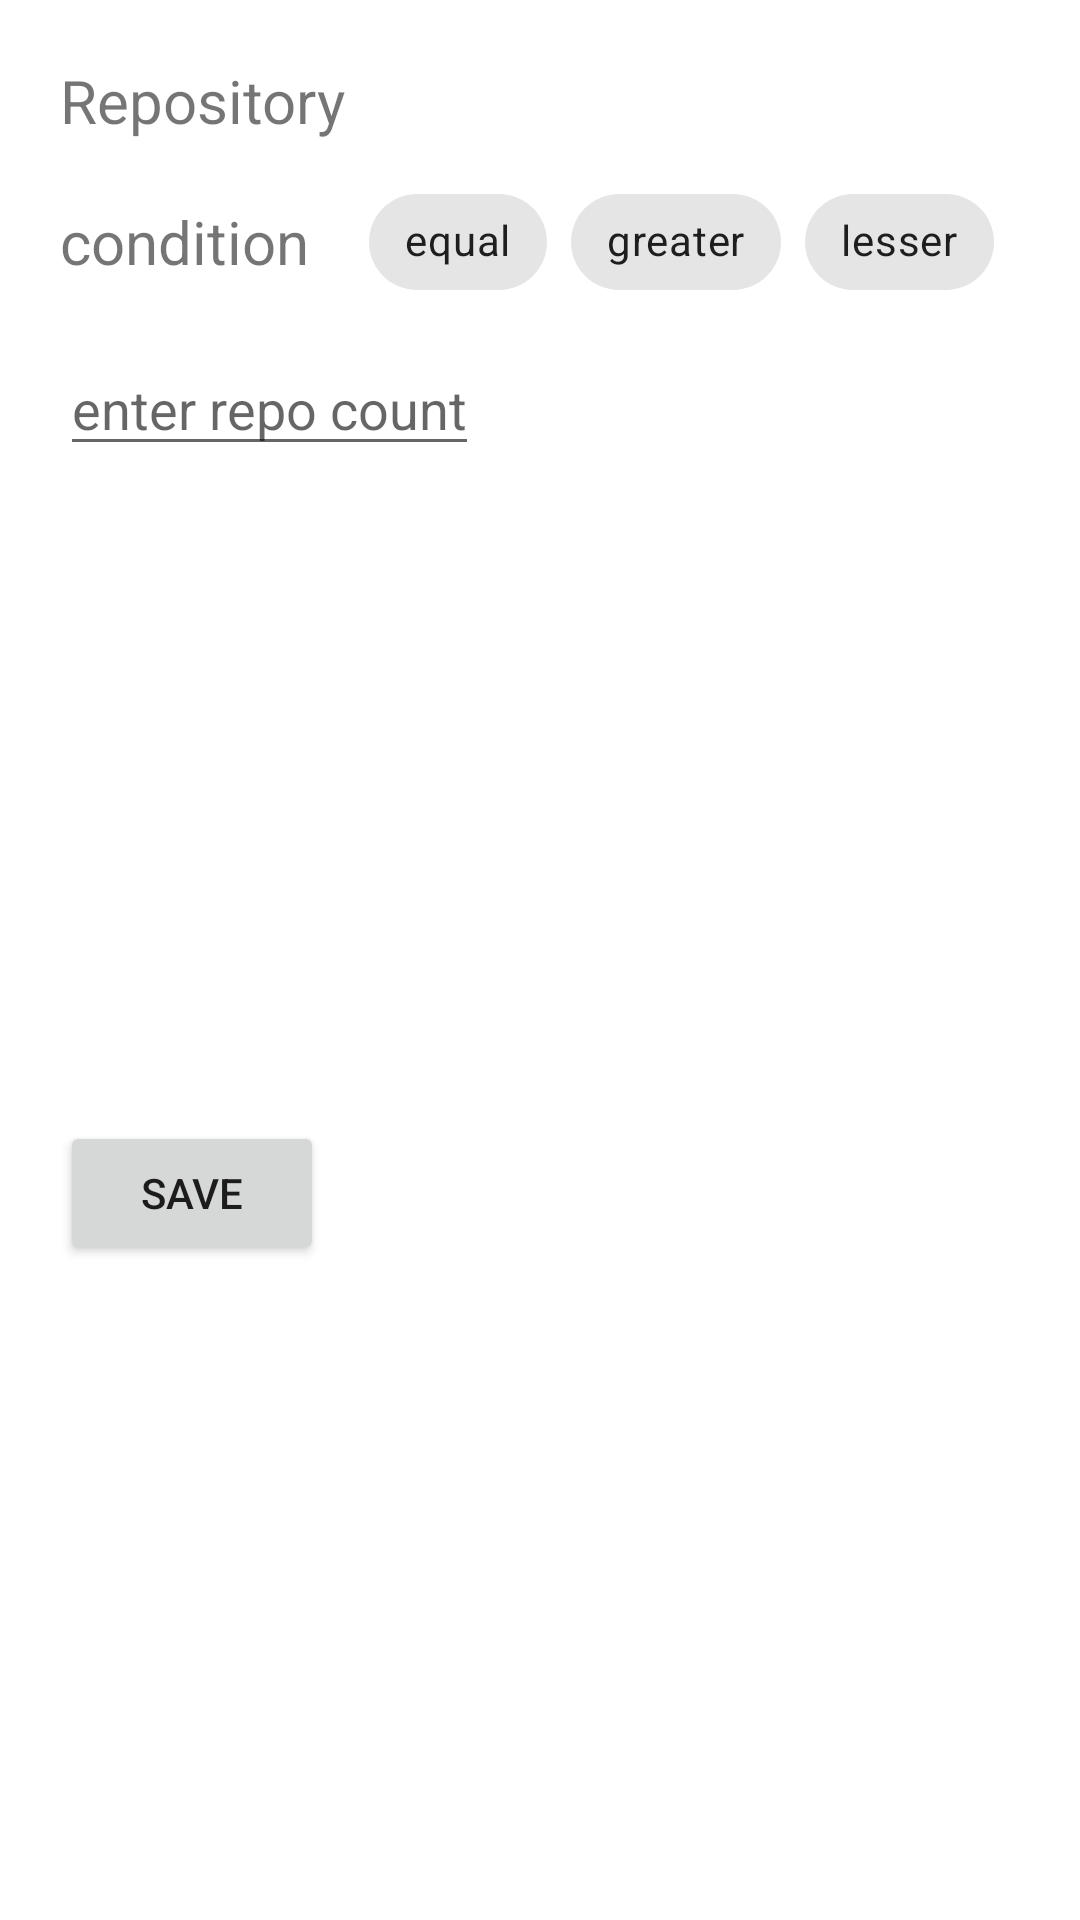

Here is an Android app screen rendered from its layout file. Give the layout XML and the strings, colors and styles it references.
<!-- AndroidManifest.xml: application theme Theme.UserListingApp -->
<!-- res/layout/custom_bottom_sheet.xml -->
<?xml version="1.0" encoding="utf-8"?>
<layout>
<androidx.constraintlayout.widget.ConstraintLayout xmlns:android="http://schemas.android.com/apk/res/android"
    android:layout_width="match_parent"
    android:layout_height="wrap_content"
    xmlns:app="http://schemas.android.com/apk/res-auto">

    <TextView
        android:id="@+id/text"
        android:layout_width="wrap_content"
        android:layout_height="wrap_content"
        android:text="Repository"
        android:textSize="20sp"
        app:layout_constraintStart_toStartOf="parent"
        app:layout_constraintTop_toTopOf="parent"
        android:layout_margin="20dp"
        />
    <TextView
        android:id="@+id/condition"
        android:layout_width="wrap_content"
        android:layout_height="wrap_content"
        android:text="condition"
        android:textSize="20sp"
        app:layout_constraintStart_toStartOf="parent"
        app:layout_constraintTop_toBottomOf="@id/text"
        android:layout_margin="20dp"
        />

    <com.google.android.material.chip.ChipGroup
        android:id="@+id/chip_group"
        android:layout_width="wrap_content"
        android:layout_height="wrap_content"
        app:layout_constraintTop_toTopOf="@id/condition"
        app:layout_constraintStart_toEndOf="@id/condition"
        app:layout_constraintBottom_toBottomOf="@id/condition"

        android:layout_marginStart="20dp"
        android:layout_marginLeft="20dp">
        <com.google.android.material.chip.Chip
            android:id="@+id/equal"
            android:layout_width="wrap_content"
            android:layout_height="wrap_content"
            android:text="equal"
            style="@style/Widget.MaterialComponents.Chip.Choice"
            />
        <com.google.android.material.chip.Chip
            android:id="@+id/greater"
            android:layout_width="wrap_content"
            android:layout_height="wrap_content"
            android:text="greater"
            style="@style/Widget.MaterialComponents.Chip.Choice"
            />
        <com.google.android.material.chip.Chip
            android:id="@+id/lesser"
            android:layout_width="wrap_content"
            android:layout_height="wrap_content"
            android:text="lesser"
            style="@style/Widget.MaterialComponents.Chip.Choice"
            />

    </com.google.android.material.chip.ChipGroup>

    <EditText
        android:id="@+id/repo_count"
        android:layout_width="wrap_content"
        android:layout_height="wrap_content"
        android:hint="enter repo count"
        app:layout_constraintStart_toStartOf="parent"
        app:layout_constraintTop_toBottomOf="@id/condition"
        android:layout_margin="20dp"
        android:inputType="number"
        android:lines="1"
        />

    <Button
        android:id="@+id/save_btn"
        android:layout_width="wrap_content"
        android:layout_height="wrap_content"
        app:layout_constraintStart_toStartOf="parent"
        app:layout_constraintTop_toBottomOf="@id/repo_count"
        android:text="save"
        android:layout_margin="20dp"
        app:layout_constraintBottom_toBottomOf="parent"

        />
</androidx.constraintlayout.widget.ConstraintLayout>
</layout>
<!-- resources referenced by this layout -->
<resources>
  <style name="Theme.UserListingApp" parent="Theme.MaterialComponents.DayNight.NoActionBar">
          
          <item name="colorPrimary">@color/purple_500</item>
          <item name="colorPrimaryVariant">@color/purple_700</item>
          <item name="colorOnPrimary">@color/white</item>
          
          <item name="colorSecondary">@color/teal_200</item>
          <item name="colorSecondaryVariant">@color/teal_700</item>
          <item name="colorOnSecondary">@color/black</item>
          
          <item name="android:statusBarColor" tools:targetApi="l">?attr/colorPrimaryVariant</item>
          
      </style>
  <!-- not gathered from this repository: default colours our renderer supplied (Android Studio template values) -->
  <color name="purple_500">#FF6200EE</color>
  <color name="purple_700">#FF3700B3</color>
  <color name="teal_200">#FF03DAC5</color>
  <color name="teal_700">#FF018786</color>
  <color name="black">#FF000000</color>
  <color name="white">#FFFFFFFF</color>
</resources>
